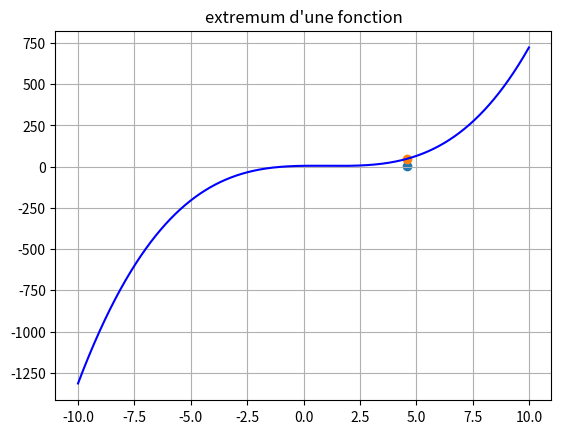

Source code (Python):
import matplotlib.pyplot as plt
import numpy as np

def function(x):
    y=x**3-3*x**2+2*x+5
    return y

def extremum(a,b,N):
    min=function(a)
    max=function(a)
    p=(b-a)/N
    x=a
    for i in range(1,N):
        x=x+p
        y=function(x)
       
        if y>max:
            max=y
        if y<min:
            min=y
    plt.scatter(x,min)
    plt.scatter(x,max)
    
    print(min)
    print(max)
    plt.title("extremum d'une fonction")
    plt.grid()
            
x = np.arange(-10,10, 0.01)
y = function(x) 

plt.plot(x, y,'b-')

extremum(1,5,10)

